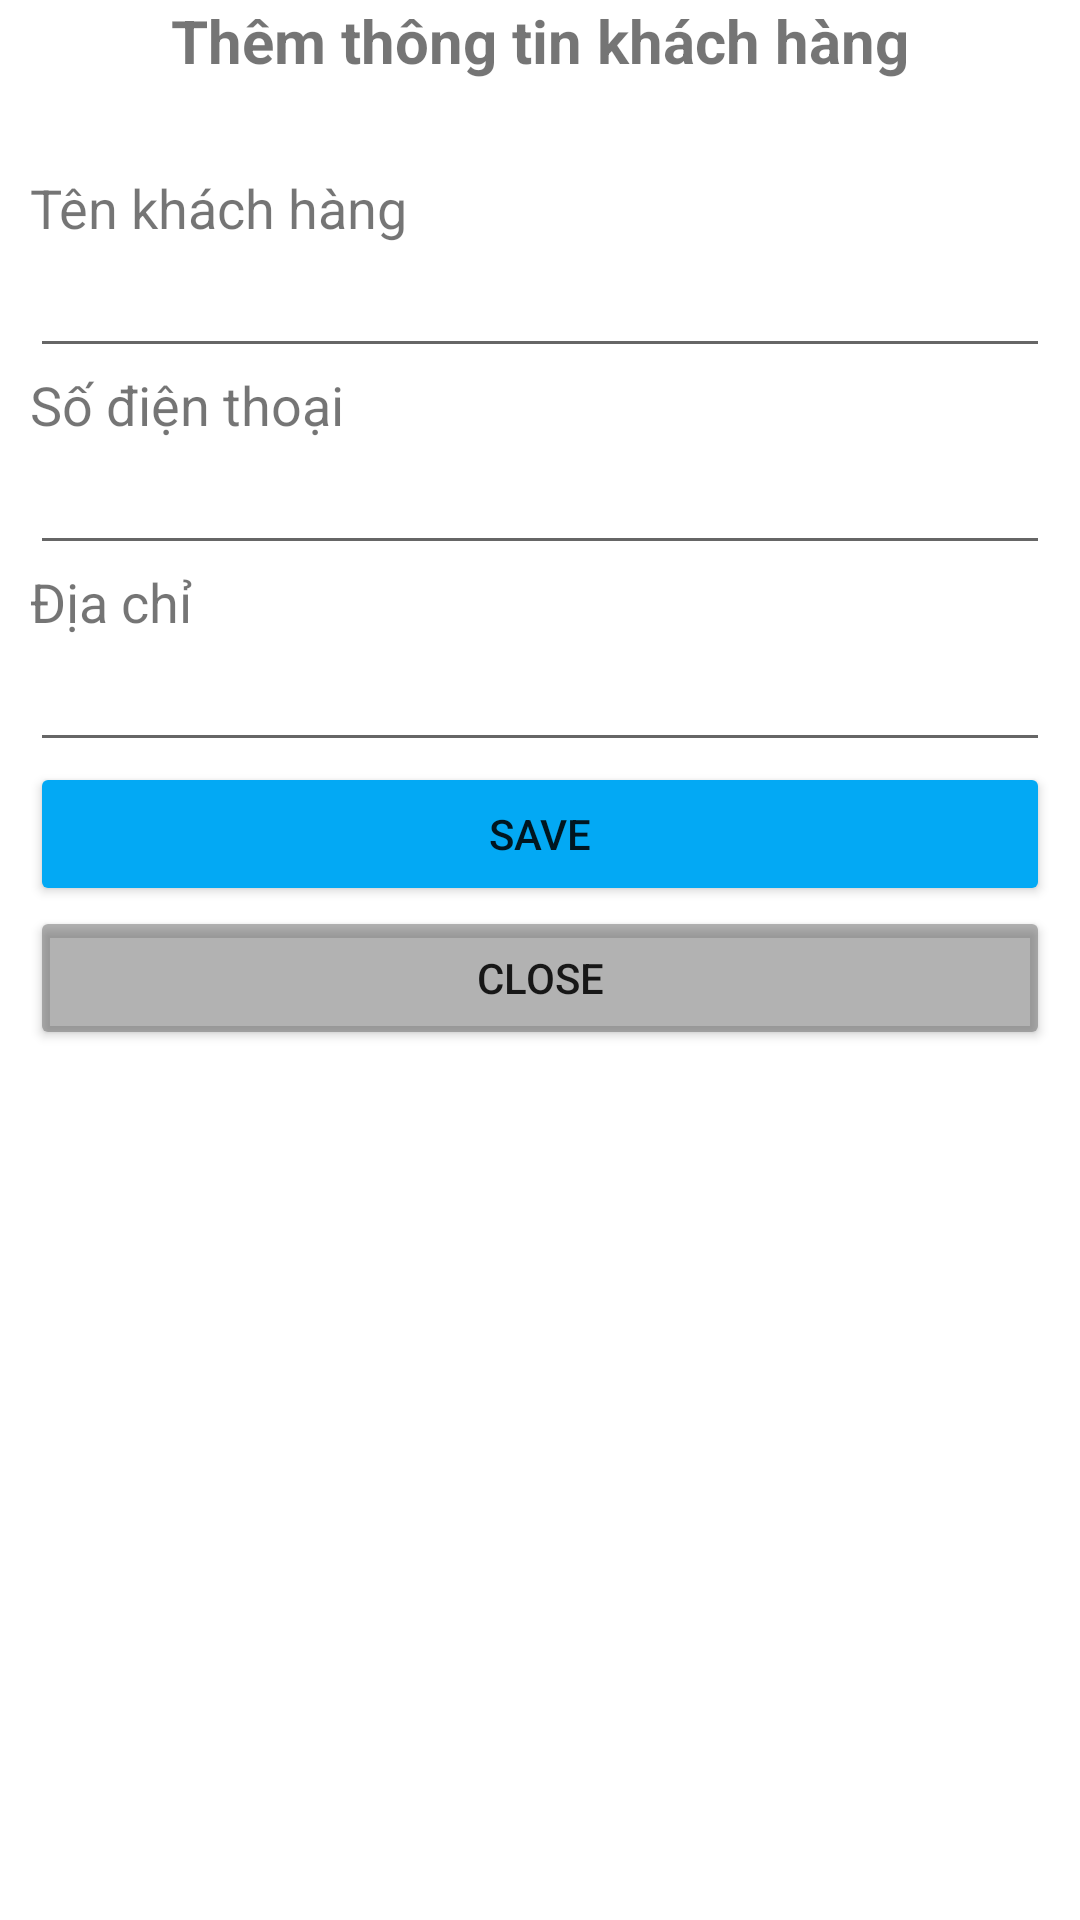

Android layout source for this screen:
<!-- AndroidManifest.xml: application theme Theme.UDLogistic -->
<!-- res/layout/fragment_fr_dialog__them_khach_hang.xml -->
<?xml version="1.0" encoding="utf-8"?>
<RelativeLayout xmlns:android="http://schemas.android.com/apk/res/android"
    xmlns:tools="http://schemas.android.com/tools"
    android:layout_width="match_parent"
    android:layout_height="400dp"
    tools:context=".frDialog_ThemKhachHang">

    <LinearLayout
        android:layout_marginLeft="10dp"
        android:layout_marginRight="10dp"
        android:layout_width="match_parent"
        android:layout_height="400dp"
        android:orientation="vertical">
        <TextView
            android:layout_width="match_parent"
            android:layout_height="wrap_content"
            android:text="Thêm thông tin khách hàng"
            android:textSize="20dp"
            android:textStyle="bold"
            android:gravity="center"/>
        <TextView
            android:layout_marginTop="30dp"
            android:layout_width="match_parent"
            android:layout_height="wrap_content"
            android:text="Tên khách hàng "
            android:textSize="18dp"
            android:gravity="left"/>
        <EditText
            android:id="@+id/edtTenKhachHang"
            android:layout_width="match_parent"
            android:layout_height="wrap_content"/>
        <TextView
            android:layout_width="match_parent"
            android:layout_height="wrap_content"
            android:text="Số điện thoại"
            android:textSize="18dp"
            android:gravity="left"/>
        <EditText
            android:id="@+id/edtSoDienThoai"
            android:layout_width="match_parent"
            android:layout_height="wrap_content"/>
        <TextView
            android:layout_width="match_parent"
            android:layout_height="wrap_content"
            android:text="Địa chỉ"
            android:textSize="18dp"
            android:gravity="left"/>
        <EditText
            android:id="@+id/edtDiaChi"
            android:layout_width="match_parent"
            android:layout_height="wrap_content"/>
        <Button
            android:backgroundTint="#03A9F4"
            android:id="@+id/btnSave"
            android:layout_width="match_parent"
            android:layout_height="wrap_content"
            android:text="Save"/>
        <Button
            android:id="@+id/btnClose"
            android:backgroundTint="#74575757"
            android:layout_width="match_parent"
            android:layout_height="wrap_content"
            android:text="Close"/>

    </LinearLayout>

</RelativeLayout>
<!-- resources referenced by this layout -->
<resources>
  <style name="Theme.UDLogistic" parent="Theme.MaterialComponents.DayNight.NoActionBar">
          
          <item name="colorPrimary">@color/purple_500</item>
          <item name="colorPrimaryVariant">@color/purple_700</item>
          <item name="colorOnPrimary">@color/white</item>
          
          <item name="colorSecondary">@color/teal_200</item>
          <item name="colorSecondaryVariant">@color/teal_700</item>
          <item name="colorOnSecondary">@color/black</item>
          
          <item name="android:statusBarColor" tools:targetApi="l">?attr/colorPrimaryVariant</item>
          
      </style>
  <!-- not gathered from this repository: default colours our renderer supplied (Android Studio template values) -->
  <color name="purple_500">#FF6200EE</color>
  <color name="purple_700">#FF3700B3</color>
  <color name="teal_200">#FF03DAC5</color>
  <color name="teal_700">#FF018786</color>
  <color name="black">#FF000000</color>
  <color name="white">#FFFFFFFF</color>
</resources>
